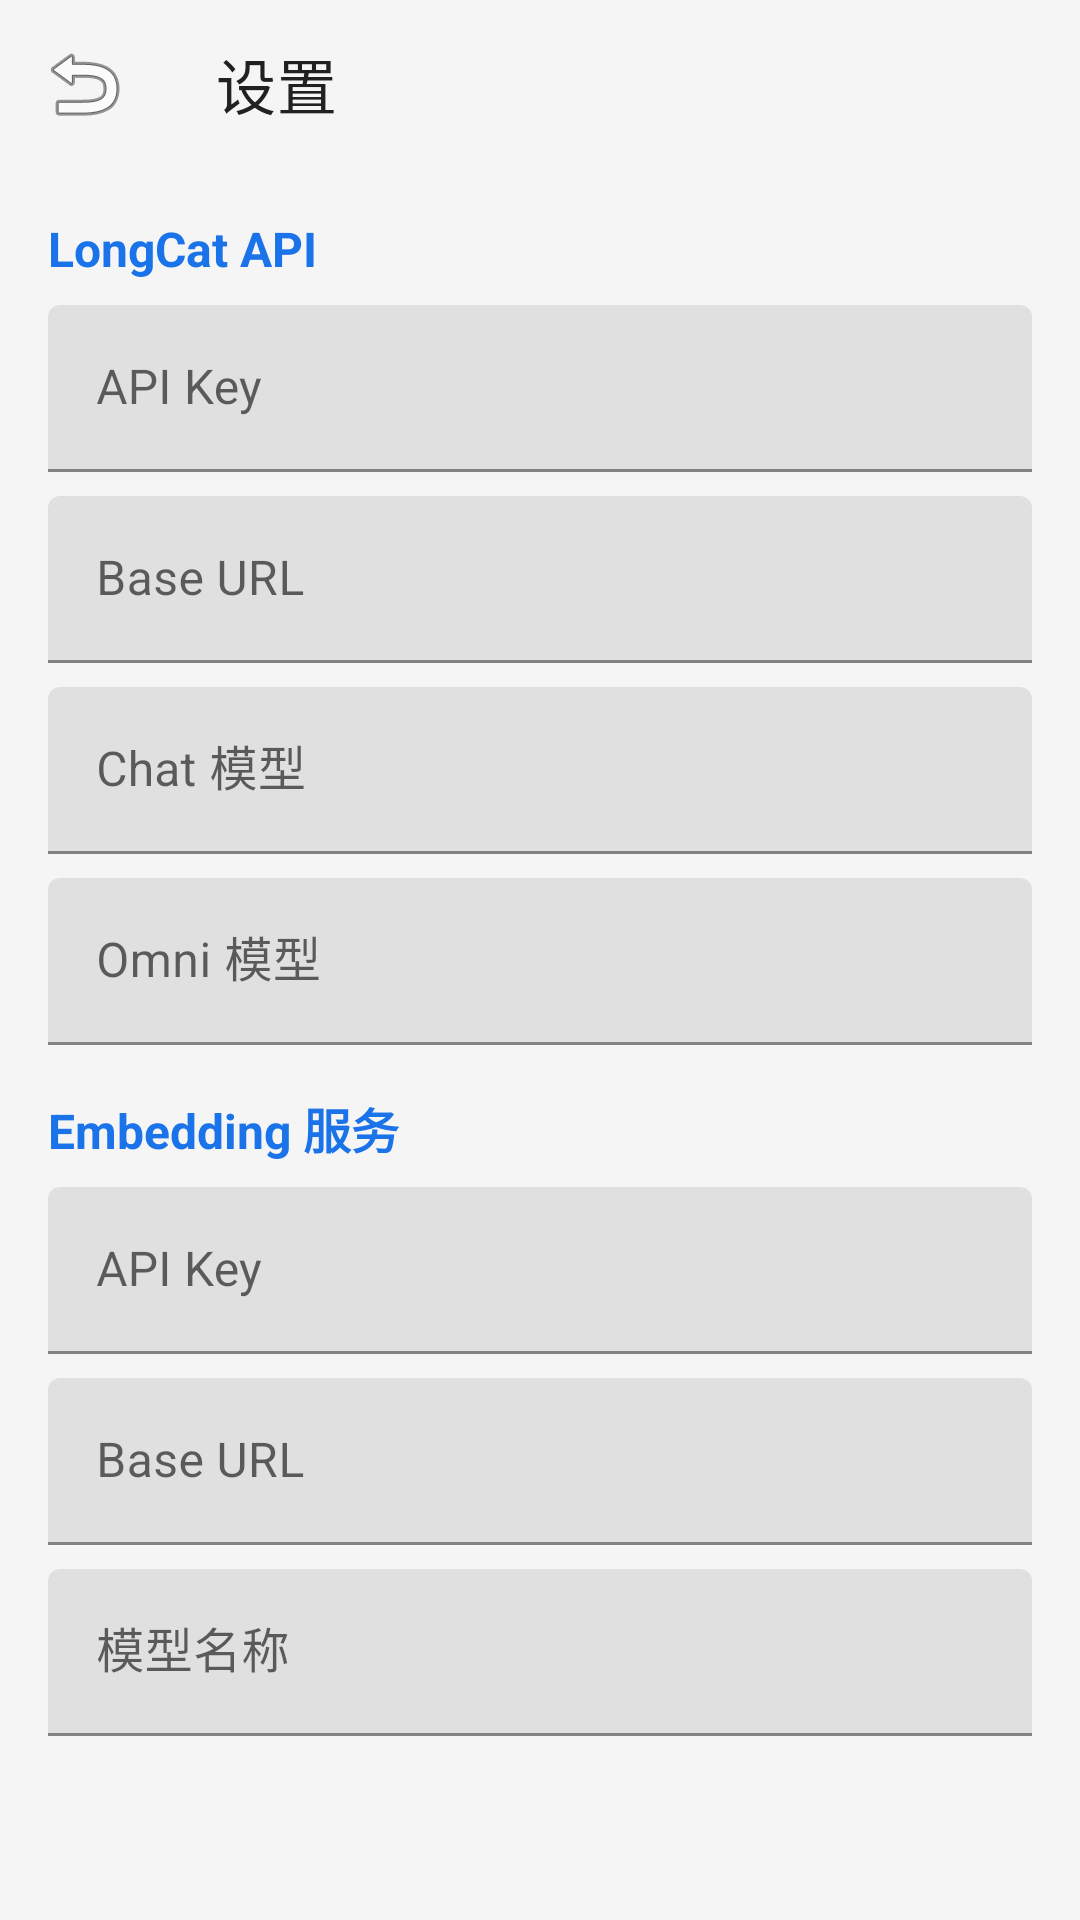

Produce the Android XML layout that renders to this screen, including the resource entries it uses.
<!-- AndroidManifest.xml: application theme Theme.KB -->
<!-- res/layout/activity_settings.xml -->
<?xml version="1.0" encoding="utf-8"?>
<LinearLayout
    xmlns:android="http://schemas.android.com/apk/res/android"
    xmlns:app="http://schemas.android.com/apk/res-auto"
    android:layout_width="match_parent"
    android:layout_height="match_parent"
    android:orientation="vertical"
    android:background="@color/background">

    <com.google.android.material.appbar.MaterialToolbar
        android:id="@+id/toolbar"
        android:layout_width="match_parent"
        android:layout_height="?attr/actionBarSize"
        app:title="设置"
        app:navigationIcon="@android:drawable/ic_menu_revert"
        app:titleTextColor="@color/textPrimary" />

    <androidx.core.widget.NestedScrollView
        android:layout_width="match_parent"
        android:layout_height="match_parent">

        <LinearLayout
            android:layout_width="match_parent"
            android:layout_height="wrap_content"
            android:orientation="vertical"
            android:padding="16dp">

            
            <TextView
                android:layout_width="wrap_content"
                android:layout_height="wrap_content"
                android:text="@string/settings_longcat_title"
                android:textStyle="bold"
                android:textSize="16sp"
                android:textColor="@color/colorPrimary"
                android:layout_marginBottom="8dp" />

            <com.google.android.material.textfield.TextInputLayout
                android:layout_width="match_parent"
                android:layout_height="wrap_content"
                android:layout_marginBottom="8dp"
                android:hint="@string/settings_api_key">

                <com.google.android.material.textfield.TextInputEditText
                    android:id="@+id/edit_longcat_api_key"
                    android:layout_width="match_parent"
                    android:layout_height="wrap_content"
                    android:inputType="textPassword" />

            </com.google.android.material.textfield.TextInputLayout>

            <com.google.android.material.textfield.TextInputLayout
                android:layout_width="match_parent"
                android:layout_height="wrap_content"
                android:layout_marginBottom="8dp"
                android:hint="@string/settings_base_url">

                <com.google.android.material.textfield.TextInputEditText
                    android:id="@+id/edit_longcat_base_url"
                    android:layout_width="match_parent"
                    android:layout_height="wrap_content"
                    android:inputType="textUri" />

            </com.google.android.material.textfield.TextInputLayout>

            <com.google.android.material.textfield.TextInputLayout
                android:layout_width="match_parent"
                android:layout_height="wrap_content"
                android:layout_marginBottom="8dp"
                android:hint="Chat 模型">

                <com.google.android.material.textfield.TextInputEditText
                    android:id="@+id/edit_chat_model"
                    android:layout_width="match_parent"
                    android:layout_height="wrap_content"
                    android:inputType="text" />

            </com.google.android.material.textfield.TextInputLayout>

            <com.google.android.material.textfield.TextInputLayout
                android:layout_width="match_parent"
                android:layout_height="wrap_content"
                android:layout_marginBottom="16dp"
                android:hint="Omni 模型">

                <com.google.android.material.textfield.TextInputEditText
                    android:id="@+id/edit_omni_model"
                    android:layout_width="match_parent"
                    android:layout_height="wrap_content"
                    android:inputType="text" />

            </com.google.android.material.textfield.TextInputLayout>

            
            <TextView
                android:layout_width="wrap_content"
                android:layout_height="wrap_content"
                android:text="@string/settings_embedding_title"
                android:textStyle="bold"
                android:textSize="16sp"
                android:textColor="@color/colorPrimary"
                android:layout_marginBottom="8dp" />

            <com.google.android.material.textfield.TextInputLayout
                android:layout_width="match_parent"
                android:layout_height="wrap_content"
                android:layout_marginBottom="8dp"
                android:hint="@string/settings_api_key">

                <com.google.android.material.textfield.TextInputEditText
                    android:id="@+id/edit_embedding_api_key"
                    android:layout_width="match_parent"
                    android:layout_height="wrap_content"
                    android:inputType="textPassword" />

            </com.google.android.material.textfield.TextInputLayout>

            <com.google.android.material.textfield.TextInputLayout
                android:layout_width="match_parent"
                android:layout_height="wrap_content"
                android:layout_marginBottom="8dp"
                android:hint="@string/settings_base_url">

                <com.google.android.material.textfield.TextInputEditText
                    android:id="@+id/edit_embedding_base_url"
                    android:layout_width="match_parent"
                    android:layout_height="wrap_content"
                    android:inputType="textUri" />

            </com.google.android.material.textfield.TextInputLayout>

            <com.google.android.material.textfield.TextInputLayout
                android:layout_width="match_parent"
                android:layout_height="wrap_content"
                android:hint="@string/settings_model">

                <com.google.android.material.textfield.TextInputEditText
                    android:id="@+id/edit_embedding_model"
                    android:layout_width="match_parent"
                    android:layout_height="wrap_content"
                    android:inputType="text" />

            </com.google.android.material.textfield.TextInputLayout>

        </LinearLayout>

    </androidx.core.widget.NestedScrollView>

</LinearLayout>
<!-- resources referenced by this layout -->
<resources>
  <color name="background">#F5F5F5</color>
  <color name="colorPrimary">#1A73E8</color>
  <color name="textPrimary">#212121</color>
  <string name="settings_api_key">API Key</string>
  <string name="settings_base_url">Base URL</string>
  <string name="settings_embedding_title">Embedding 服务</string>
  <string name="settings_longcat_title">LongCat API</string>
  <string name="settings_model">模型名称</string>
  <style name="Theme.KB" parent="Theme.MaterialComponents.Light.DarkActionBar">
          <item name="colorPrimary">@color/colorPrimary</item>
          <item name="colorPrimaryDark">@color/colorPrimaryDark</item>
          <item name="colorAccent">@color/colorAccent</item>
          <item name="android:statusBarColor">@color/colorPrimaryDark</item>
      </style>
  <color name="colorPrimaryDark">#1557B0</color>
  <color name="colorAccent">#FF6D00</color>
</resources>
